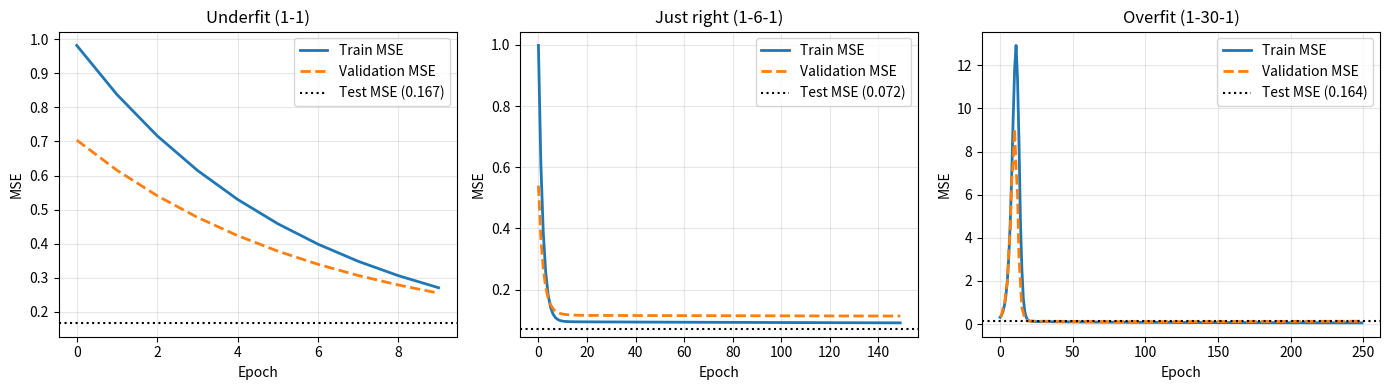
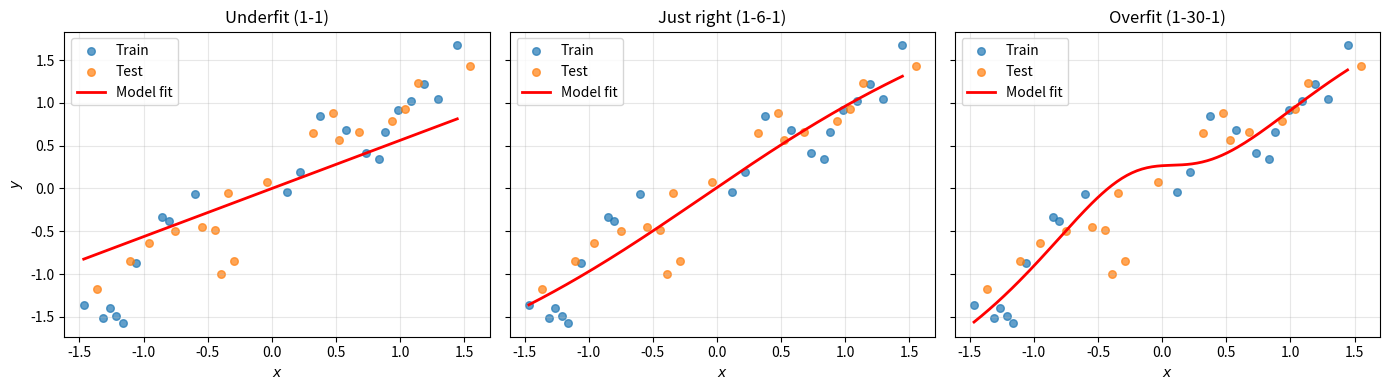

The matplotlib source for these figures, in order:
from math import exp, log, tanh


from typing import Sequence
import numpy as np

class Initializer:

  def init_weights(self, n_in, n_out):
    raise NotImplementedError

  def init_bias(self, n_out):
    raise NotImplementedError

class Var:
    """
    A variable which holds a float and enables gradient computations.
    """

    def __init__(self, val: float, grad_fn=lambda: []):
        assert type(val) == float
        self.v = val
        self.grad_fn = grad_fn
        self.grad = 0.0

    def backprop(self, bp):
        self.grad += bp
        for input, grad in self.grad_fn():
            input.backprop(grad * bp)

    def backward(self):
        self.backprop(1.0)

    def __add__(self: 'Var', other: 'Var') -> 'Var':
        return Var(self.v + other.v, lambda: [(self, 1.0), (other, 1.0)])

    def __mul__(self: 'Var', other: 'Var') -> 'Var':
        return Var(self.v * other.v, lambda: [(self, other.v), (other, self.v)])

    def __pow__(self, power):
        assert type(power) in {float, int}, "power must be float or int"
        return Var(self.v ** power, lambda: [(self, power * self.v ** (power - 1))])

    def __neg__(self: 'Var') -> 'Var':
        return Var(-1.0) * self

    def __sub__(self: 'Var', other: 'Var') -> 'Var':
        return self + (-other)

    def __truediv__(self: 'Var', other: 'Var') -> 'Var':
        return self * other ** -1

    def __repr__(self):
        return "Var(v=%.4f, grad=%.4f)" % (self.v, self.grad)

    def sigmoid(self):
        return Var(1.0 / (1.0 + exp(-self.v)), lambda: [(self, self.v * (1.0 - self.v))])

    def tanh(self):
        t = tanh(self.v)
        return Var(t, lambda: [(self, 1.0 - t ** 2)])
    
    def identity(self):
        return Var(self.v, lambda: [(self, 1.0)])

    def relu(self):
        return Var(self.v if self.v > 0.0 else 0.0, lambda: [(self, 1.0 if self.v > 0.0 else 0.0)])
    
    def exp(self):
        return Var(exp(self.v), lambda: [(self, exp(self.v))])
    
    def log(self):
        return Var(log(self.v), lambda: [(self, self.v ** -1)])

def nparray_to_Var(x):
  if x.ndim==1:
    y = [[Var(float(x[i]))] for i in range(x.shape[0])] # always work with list of list
  else:
    y = [[Var(float(x[i,j])) for j in range(x.shape[1])] for i in range(x.shape[0])]
  return y

def Var_to_nparray(x):
  y = np.zeros((len(x),len(x[0])))
  for i in range(len(x)):
    for j in range(len(x[0])):
      y[i,j] = x[i][j].v
  return y

import random

def squared_loss(t, y):

  # add check that sizes agree

  def squared_loss_single(t, y):
    Loss = Var(0.0)
    for i in range(len(t)): # sum over outputs
      Loss += (t[i]-y[i]) ** 2
    return Loss

  Loss = Var(0.0)
  for n in range(len(t)): # sum over training data
    Loss += squared_loss_single(t[n],y[n])
  return Loss

class NormalInitializer(Initializer):

  def __init__(self, mean=0, std=0.1):
    self.mean = mean
    self.std = std

  def init_weights(self, n_in, n_out):
    return [[Var(random.gauss(self.mean, self.std)) for _ in range(n_out)] for _ in range(n_in)]

  def init_bias(self, n_out):
    return [Var(0.0) for _ in range(n_out)]

class ConstantInitializer(Initializer):

  def __init__(self, weight=1.0, bias=0.0):
    self.weight = weight
    self.bias = bias

  def init_weights(self, n_in, n_out):
    return [[Var(self.weight) for _ in range(n_out)] for _ in range(n_in)]

  def init_bias(self, n_out):
    return [Var(self.bias) for _ in range(n_out)]


class DenseLayer:
    def __init__(self, n_in: int, n_out: int, act_fn, initializer = NormalInitializer()):
        self.weights = initializer.init_weights(n_in, n_out)
        self.bias = initializer.init_bias(n_out)
        self.act_fn = act_fn

    def __repr__(self):
        return 'Weights: ' + repr(self.weights) + ' Biases: ' + repr(self.bias)

    def parameters(self) -> Sequence[Var]:
      params = []
      for r in self.weights:
        params += r

      return params + self.bias

    def forward(self, single_input: Sequence[Var]) -> Sequence[Var]:
        # self.weights is a matrix with dimension n_in x n_out. We check that the dimensionality of the input
        # to the current layer matches the number of nodes in the current layer
        assert len(self.weights) == len(single_input), "weights and single_input must match in first dimension"
        weights = self.weights
        out = []
        # For some given data point single_input, we now want to calculate the resulting value in each node in the current layer
        # We therefore loop over the (number of) nodes in the current layer:
        for j in range(len(weights[0])):
            # Initialize the node value depending on its corresponding parameters.
            node = self.bias[j]
            # We now finish the linear transformation corresponding to the parameters of the currently considered node.
            for i in range(len(single_input)):
                node += weights[i][j] * single_input[i]
            node = self.act_fn(node)
            out.append(node)

        return out

def data_generator(noise=0.1, n_samples=300, D1=True):
    # Create covariates and response variable
    if D1:
        X = np.linspace(-3, 3, num=n_samples).reshape(-1,1) # 1-D
        np.random.shuffle(X)
        y = np.random.normal((0.5*np.sin(X[:,0]*3) + X[:,0]), noise) # 1-D with trend
    else:
        X = np.random.multivariate_normal(np.zeros(3), noise*np.eye(3), size = n_samples) # 3-D
        np.random.shuffle(X)
        y = np.sin(X[:,0]) - 5*(X[:,1]**2) + 0.5*X[:,2] # 3-D

    # Stack them together vertically to split data set
    data_set = np.vstack((X.T,y)).T

    train, validation, test = np.split(data_set, [int(0.35*n_samples), int(0.7*n_samples)], axis=0)

    # Standardization of the data, remember we do the standardization with the training set mean and standard deviation
    train_mu = np.mean(train, axis=0)
    train_sigma = np.std(train, axis=0)

    train = (train-train_mu)/train_sigma
    validation = (validation-train_mu)/train_sigma
    test = (test-train_mu)/train_sigma

    x_train, x_validation, x_test = train[:,:-1], validation[:,:-1], test[:,:-1]
    y_train, y_validation, y_test = train[:,-1], validation[:,-1], test[:,-1]

    return x_train, y_train,  x_validation, y_validation, x_test, y_test


def forward(input, network):
    
  def forward_single(x, network):
    for layer in network:
        x = layer.forward(x)
    return x

  output = [ forward_single(input[n], network) for n in range(len(input))]
  return output

def parameters(network):
  params = []
  for layer in range(len(network)):
    params += network[layer].parameters()
  return params

def update_parameters(params, learning_rate=0.01):
  for p in params:
    p.v -= learning_rate*p.grad

def zero_gradients(params):
  for p in params:
    p.grad = 0.0

# Smaller dataset (21 train, 21 val, 18 test) so it runs fast and actually overfits
np.random.seed(42)
x_tr, y_tr, x_va, y_va, x_te, y_te = data_generator(noise=0.5, n_samples=60, D1=True)
x_tr, y_tr = nparray_to_Var(x_tr), nparray_to_Var(y_tr)
x_va, y_va = nparray_to_Var(x_va), nparray_to_Var(y_va)
x_te, y_te = nparray_to_Var(x_te), nparray_to_Var(y_te)

def model(x_train, y_train, x_validation, y_validation, x_test, y_test, NN, EPOCHS=200, LEARN_R=2e-3):
    train_loss, val_loss = [], []

    for e in range(EPOCHS):
        Loss = squared_loss(y_train, forward(x_train, NN))
        Loss.backward()
        update_parameters(parameters(NN), LEARN_R)
        zero_gradients(parameters(NN))

        train_loss.append(Loss.v / len(y_train))
        val_loss.append(squared_loss(y_validation, forward(x_validation, NN)).v / len(y_validation))

    test_loss = squared_loss(y_test, forward(x_test, NN)).v / len(y_test)
    print(f"Final Train MSE: {train_loss[-1]:.4f} | Val MSE: {val_loss[-1]:.4f} | Test MSE: {test_loss:.4f}")
    return train_loss, val_loss, test_loss

losses = []

# 1. Underfit: Linear model, stopped early (high train, val, and test MSE)
NN_under = [DenseLayer(1, 1, lambda x: x.identity())]
print("Underfit:")
losses.append(model(x_tr, y_tr, x_va, y_va, x_te, y_te, NN_under, EPOCHS=10, LEARN_R=2e-3))

# 2. Just right: Moderate capacity (lowest val & test MSE)
NN_right = [
    DenseLayer(1, 6, lambda x: x.tanh(), initializer=NormalInitializer(0, 0.5)),
    DenseLayer(6, 1, lambda x: x.identity(), initializer=NormalInitializer(0, 0.5))
]
print("Just right:")
losses.append(model(x_tr, y_tr, x_va, y_va, x_te, y_te, NN_right, EPOCHS=150, LEARN_R=3e-3))

# 3. Overfit: High capacity + longer training (low train MSE, higher val & test MSE)
NN_over = [
    DenseLayer(1, 30, lambda x: x.tanh(), initializer=NormalInitializer(0, 1.0)),
    DenseLayer(30, 1, lambda x: x.identity(), initializer=NormalInitializer(0, 0.3))
]
print("Overfit:")
losses.append(model(x_tr, y_tr, x_va, y_va, x_te, y_te, NN_over, EPOCHS=250, LEARN_R=4e-3))
names = ["Underfit (1-1)", "Just right (1-6-1)", "Overfit (1-30-1)"]
nets  = [NN_under, NN_right, NN_over]

import matplotlib.pyplot as plt

# --- Figure 1: Loss curves ---
fig, axes = plt.subplots(1, 3, figsize=(14, 4))
for ax, name, (tr, va, te) in zip(axes, names, losses):
    ax.plot(tr, label="Train MSE", lw=2)
    ax.plot(va, label="Validation MSE", lw=2, linestyle="--")
    ax.axhline(te, color="k", linestyle=":", label=f"Test MSE ({te:.3f})")
    ax.set_title(name)
    ax.set_xlabel("Epoch")
    ax.set_ylabel("MSE")
    ax.legend()
    ax.grid(True, alpha=0.3)

plt.tight_layout()
plt.savefig("loss_curves.png", bbox_inches="tight")
plt.show()

# --- Figure 2: Model fits ---
x_tr_np, y_tr_np = Var_to_nparray(x_tr), Var_to_nparray(y_tr)
x_te_np, y_te_np = Var_to_nparray(x_te), Var_to_nparray(y_te)
x_grid = np.linspace(np.min(x_tr_np), np.max(x_tr_np), 150).reshape(-1, 1)
x_grid_v = nparray_to_Var(x_grid)

fig, axes = plt.subplots(1, 3, figsize=(14, 4), sharey=True)
for ax, name, net in zip(axes, names, nets):
    y_pred = Var_to_nparray(forward(x_grid_v, net))
    ax.scatter(x_tr_np, y_tr_np, alpha=0.7, s=30, label="Train")
    ax.scatter(x_te_np, y_te_np, alpha=0.7, s=30, label="Test")
    ax.plot(x_grid, y_pred, color="red", lw=2, label="Model fit")
    ax.set_title(name)
    ax.set_xlabel("$x$")
    if ax == axes[0]:
        ax.set_ylabel("$y$")
    ax.legend()
    ax.grid(True, alpha=0.3)

plt.tight_layout()
plt.savefig("fit_comparison.png", bbox_inches="tight")
plt.show()
